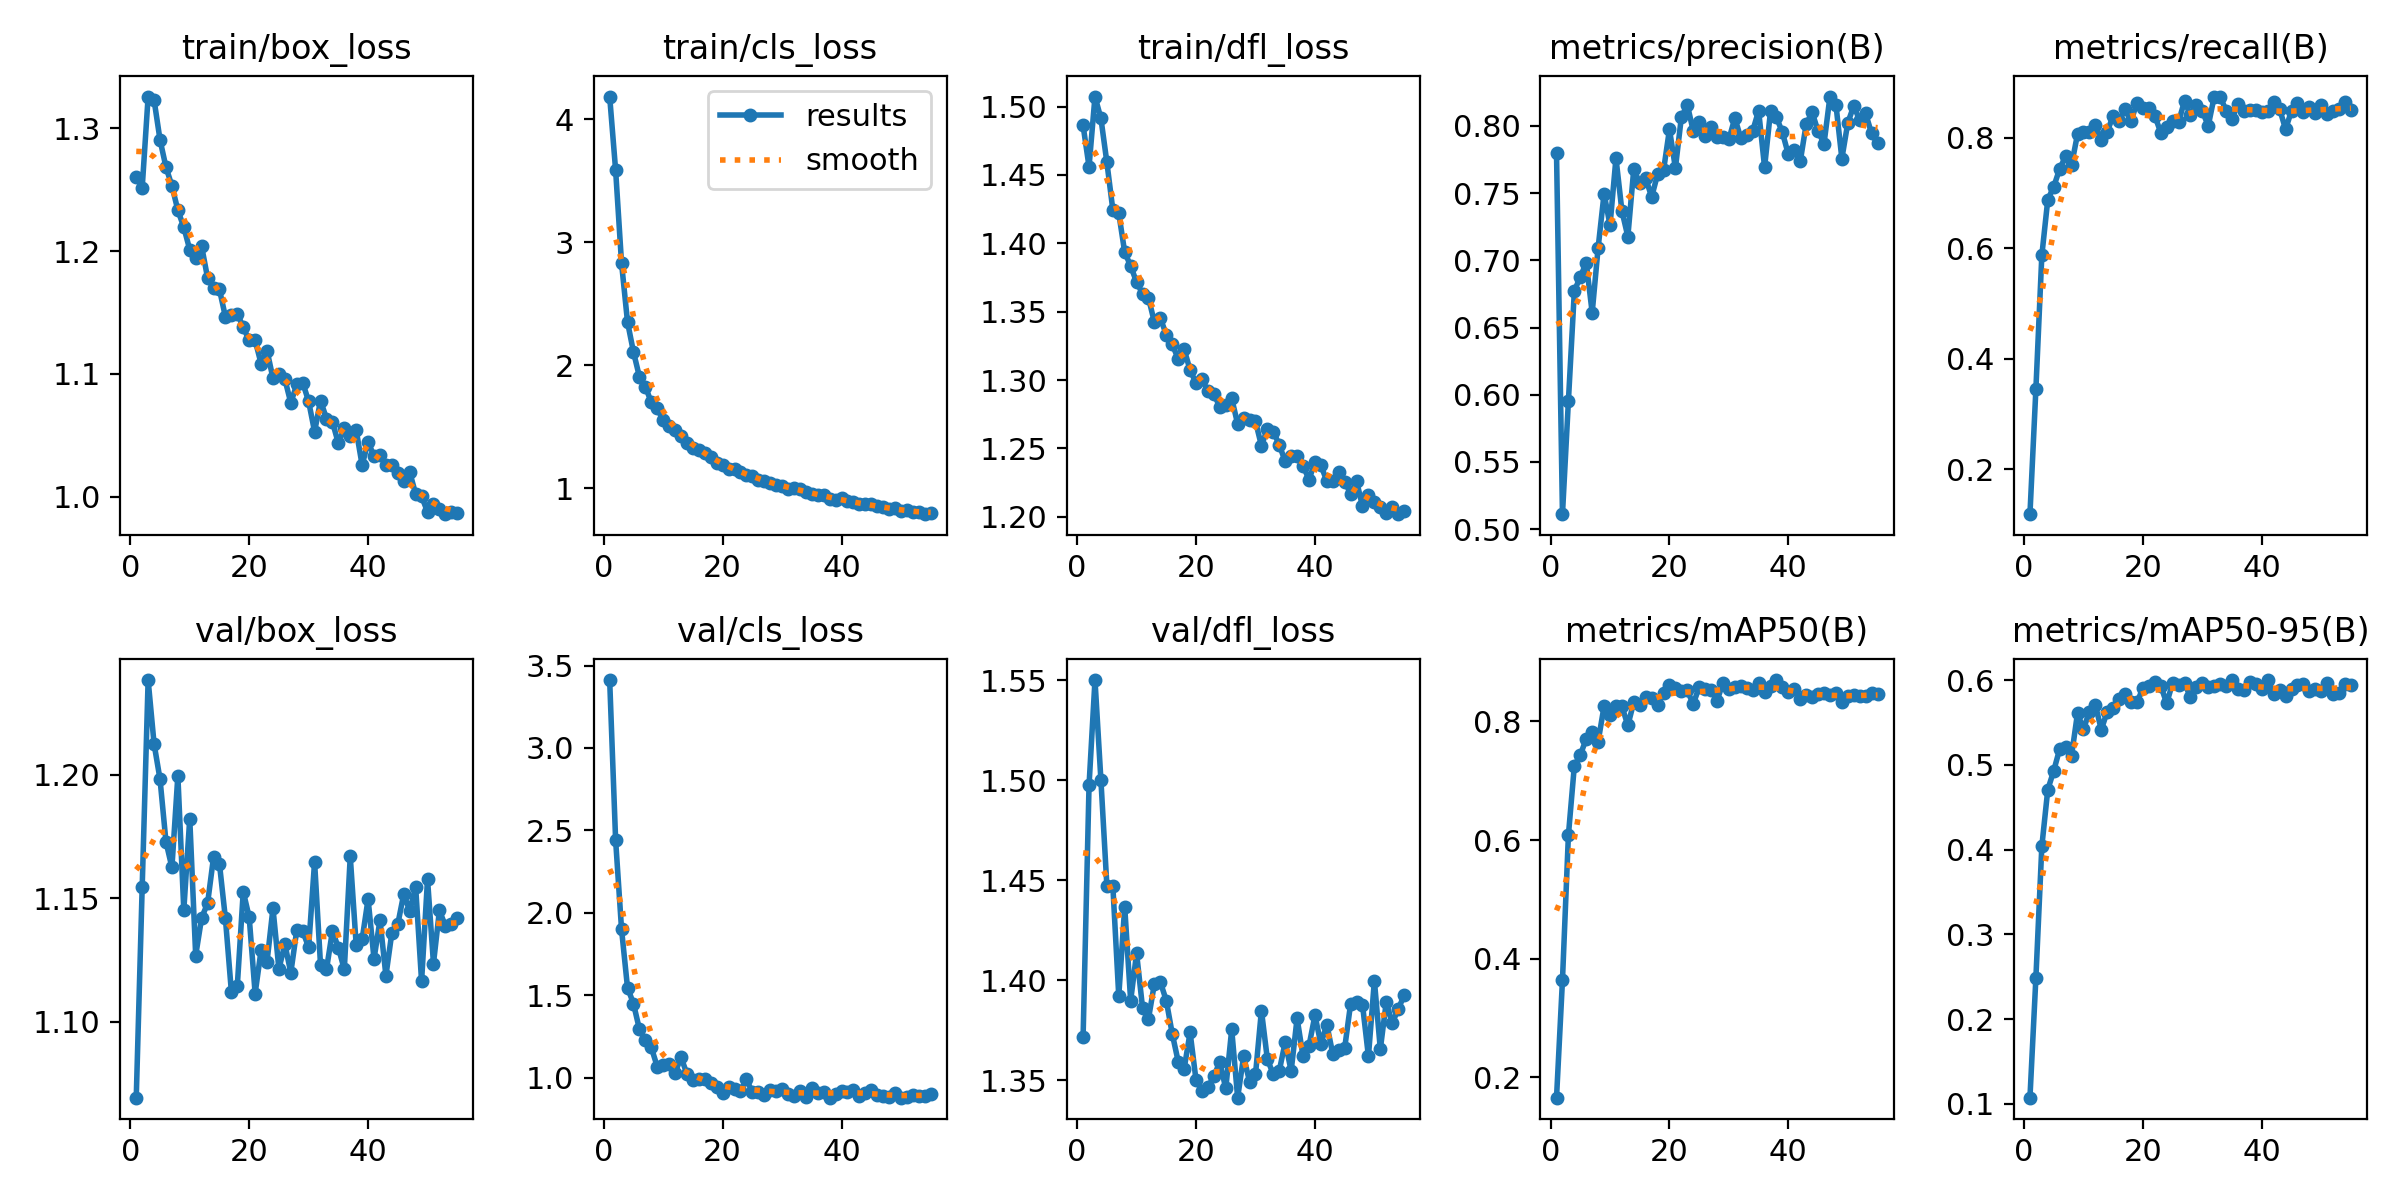

Source data for this figure (header and first rows):
epoch, time, train/box_loss, train/cls_loss, train/dfl_loss, metrics/precision(B), metrics/recall(B), metrics/mAP50(B), metrics/mAP50-95(B), val/box_loss, val/cls_loss, val/dfl_loss, lr/pg0, lr/pg1, lr/pg2
1, 71.01, 1.261, 4.183, 1.486, 0.7796, 0.1184, 0.1659, 0.1074, 1.069, 3.412, 1.372, 0.0001036, 0.0001036, 0.0001036
2, 154, 1.252, 3.585, 1.456, 0.5111, 0.3449, 0.3638, 0.2486, 1.154, 2.442, 1.497, 0.0002059, 0.0002059, 0.0002059
3, 235.8, 1.326, 2.827, 1.507, 0.5954, 0.5873, 0.6082, 0.4039, 1.238, 1.9, 1.55, 0.0003061, 0.0003061, 0.0003061
4, 319.7, 1.323, 2.35, 1.491, 0.6773, 0.6881, 0.725, 0.4707, 1.212, 1.547, 1.5, 0.0003037, 0.0003037, 0.0003037
5, 408.6, 1.291, 2.107, 1.459, 0.6877, 0.7115, 0.743, 0.4929, 1.198, 1.451, 1.447, 0.0003006, 0.0003006, 0.0003006
6, 501.6, 1.268, 1.906, 1.425, 0.6982, 0.744, 0.7707, 0.5186, 1.173, 1.296, 1.447, 0.0002975, 0.0002975, 0.0002975
7, 598.3, 1.253, 1.824, 1.422, 0.6611, 0.7667, 0.7814, 0.5213, 1.162, 1.229, 1.392, 0.0002944, 0.0002944, 0.0002944
8, 696.6, 1.233, 1.697, 1.393, 0.7094, 0.751, 0.7657, 0.5109, 1.2, 1.185, 1.437, 0.0002913, 0.0002913, 0.0002913
9, 796.6, 1.219, 1.648, 1.384, 0.7496, 0.8067, 0.8254, 0.5609, 1.145, 1.068, 1.39, 0.0002882, 0.0002882, 0.0002882
10, 898.3, 1.201, 1.55, 1.372, 0.7261, 0.8105, 0.8109, 0.5418, 1.182, 1.078, 1.413, 0.0002851, 0.0002851, 0.0002851
11, 1000, 1.195, 1.501, 1.363, 0.776, 0.8106, 0.8256, 0.5629, 1.127, 1.082, 1.386, 0.000282, 0.000282, 0.000282
12, 1102, 1.204, 1.474, 1.36, 0.7368, 0.8241, 0.8252, 0.5709, 1.142, 1.029, 1.381, 0.0002789, 0.0002789, 0.0002789
13, 1204, 1.178, 1.424, 1.342, 0.7177, 0.7955, 0.7932, 0.5414, 1.148, 1.125, 1.398, 0.0002758, 0.0002758, 0.0002758
14, 1305, 1.17, 1.367, 1.345, 0.7681, 0.8116, 0.8323, 0.5628, 1.167, 1.024, 1.399, 0.0002727, 0.0002727, 0.0002727
15, 1405, 1.169, 1.321, 1.333, 0.7572, 0.84, 0.8267, 0.5666, 1.164, 0.9871, 1.39, 0.0002696, 0.0002696, 0.0002696
16, 1501, 1.147, 1.305, 1.326, 0.7613, 0.8298, 0.8416, 0.5773, 1.142, 0.9908, 1.373, 0.0002665, 0.0002665, 0.0002665
17, 1599, 1.148, 1.282, 1.315, 0.7471, 0.853, 0.8387, 0.5831, 1.112, 0.9924, 1.359, 0.0002634, 0.0002634, 0.0002634
18, 1695, 1.149, 1.252, 1.323, 0.764, 0.8303, 0.8273, 0.5743, 1.114, 0.9674, 1.356, 0.0002603, 0.0002603, 0.0002603
19, 1791, 1.138, 1.205, 1.307, 0.7669, 0.8635, 0.8484, 0.5737, 1.153, 0.9472, 1.374, 0.0002572, 0.0002572, 0.0002572
20, 1887, 1.127, 1.184, 1.298, 0.7974, 0.8538, 0.8609, 0.5903, 1.142, 0.9056, 1.35, 0.0002541, 0.0002541, 0.0002541
21, 1983, 1.127, 1.155, 1.301, 0.7686, 0.855, 0.8568, 0.5933, 1.111, 0.9421, 1.345, 0.000251, 0.000251, 0.000251
22, 2080, 1.108, 1.155, 1.292, 0.8064, 0.8404, 0.8513, 0.5978, 1.129, 0.9354, 1.346, 0.0002479, 0.0002479, 0.0002479
23, 2176, 1.119, 1.131, 1.289, 0.8157, 0.8098, 0.8519, 0.5934, 1.124, 0.9229, 1.352, 0.0002448, 0.0002448, 0.0002448
24, 2272, 1.096, 1.107, 1.281, 0.7963, 0.8194, 0.8289, 0.5726, 1.146, 0.9903, 1.359, 0.0002417, 0.0002417, 0.0002417
25, 2369, 1.1, 1.099, 1.282, 0.8026, 0.8303, 0.8579, 0.5965, 1.121, 0.9139, 1.346, 0.0002386, 0.0002386, 0.0002386
26, 2465, 1.096, 1.068, 1.287, 0.7927, 0.829, 0.8543, 0.5944, 1.131, 0.9119, 1.375, 0.0002355, 0.0002355, 0.0002355
27, 2562, 1.076, 1.056, 1.268, 0.7995, 0.8668, 0.8533, 0.5964, 1.12, 0.8945, 1.341, 0.0002324, 0.0002324, 0.0002324
28, 2659, 1.091, 1.04, 1.273, 0.7917, 0.841, 0.8349, 0.5797, 1.137, 0.9279, 1.362, 0.0002293, 0.0002293, 0.0002293
29, 2755, 1.093, 1.028, 1.271, 0.7918, 0.8603, 0.8641, 0.5922, 1.137, 0.9183, 1.349, 0.0002262, 0.0002262, 0.0002262
30, 2852, 1.078, 1.017, 1.27, 0.79, 0.8482, 0.8542, 0.5963, 1.13, 0.9324, 1.353, 0.0002231, 0.0002231, 0.0002231
31, 2948, 1.053, 0.99, 1.252, 0.8059, 0.8222, 0.8583, 0.592, 1.165, 0.9023, 1.385, 0.00022, 0.00022, 0.00022
32, 3046, 1.078, 0.9992, 1.264, 0.7908, 0.875, 0.8602, 0.5929, 1.123, 0.8923, 1.36, 0.0002169, 0.0002169, 0.0002169
33, 3143, 1.064, 0.9947, 1.262, 0.7933, 0.8745, 0.8562, 0.5956, 1.121, 0.9184, 1.353, 0.0002138, 0.0002138, 0.0002138
34, 3240, 1.061, 0.9681, 1.253, 0.7963, 0.8497, 0.8534, 0.593, 1.137, 0.883, 1.355, 0.0002107, 0.0002107, 0.0002107
35, 3338, 1.044, 0.9552, 1.241, 0.8113, 0.8342, 0.8642, 0.5997, 1.13, 0.9363, 1.369, 0.0002076, 0.0002076, 0.0002076
36, 3435, 1.056, 0.9453, 1.245, 0.7692, 0.8615, 0.8491, 0.5898, 1.121, 0.9092, 1.355, 0.0002045, 0.0002045, 0.0002045
37, 3532, 1.05, 0.9397, 1.245, 0.811, 0.8485, 0.8601, 0.5888, 1.167, 0.9132, 1.381, 0.0002014, 0.0002014, 0.0002014
38, 3630, 1.054, 0.914, 1.237, 0.8064, 0.851, 0.8695, 0.5973, 1.131, 0.881, 1.362, 0.0001983, 0.0001983, 0.0001983
39, 3727, 1.026, 0.9021, 1.227, 0.7951, 0.8502, 0.8581, 0.595, 1.133, 0.9023, 1.367, 0.0001952, 0.0001952, 0.0001952
40, 3824, 1.045, 0.9184, 1.24, 0.7787, 0.8475, 0.8492, 0.5895, 1.15, 0.9226, 1.382, 0.0001922, 0.0001922, 0.0001922
41, 3920, 1.033, 0.8914, 1.238, 0.7822, 0.8491, 0.855, 0.6, 1.125, 0.9169, 1.368, 0.0001891, 0.0001891, 0.0001891
42, 4016, 1.034, 0.8831, 1.226, 0.7736, 0.8647, 0.8383, 0.5836, 1.141, 0.9275, 1.378, 0.000186, 0.000186, 0.000186
43, 4113, 1.025, 0.8681, 1.226, 0.8013, 0.8524, 0.8442, 0.588, 1.119, 0.8904, 1.363, 0.0001829, 0.0001829, 0.0001829
44, 4210, 1.026, 0.8731, 1.233, 0.8102, 0.8159, 0.8416, 0.5817, 1.136, 0.9096, 1.365, 0.0001798, 0.0001798, 0.0001798
45, 4307, 1.019, 0.8673, 1.226, 0.7959, 0.8489, 0.8458, 0.5898, 1.139, 0.9292, 1.366, 0.0001767, 0.0001767, 0.0001767
46, 4405, 1.013, 0.8511, 1.217, 0.7868, 0.8629, 0.848, 0.5942, 1.152, 0.8963, 1.388, 0.0001736, 0.0001736, 0.0001736
47, 4502, 1.02, 0.8422, 1.226, 0.8218, 0.8466, 0.845, 0.5958, 1.145, 0.89, 1.389, 0.0001705, 0.0001705, 0.0001705
48, 4601, 1.002, 0.8277, 1.208, 0.8159, 0.8562, 0.8482, 0.5869, 1.155, 0.8835, 1.388, 0.0001674, 0.0001674, 0.0001674
49, 4699, 1, 0.8349, 1.216, 0.7757, 0.845, 0.8322, 0.5892, 1.116, 0.9072, 1.362, 0.0001643, 0.0001643, 0.0001643
50, 4796, 0.9876, 0.8139, 1.211, 0.8023, 0.8588, 0.842, 0.5874, 1.158, 0.8801, 1.4, 0.0001612, 0.0001612, 0.0001612
51, 4894, 0.9941, 0.8191, 1.207, 0.8148, 0.8427, 0.8439, 0.5964, 1.124, 0.8827, 1.365, 0.0001581, 0.0001581, 0.0001581
52, 4992, 0.99, 0.8044, 1.203, 0.8043, 0.8484, 0.8431, 0.5841, 1.145, 0.8952, 1.389, 0.000155, 0.000155, 0.000155
53, 5084, 0.9857, 0.8087, 1.207, 0.8092, 0.852, 0.8422, 0.5851, 1.139, 0.8923, 1.379, 0.0001519, 0.0001519, 0.0001519
54, 5179, 0.9877, 0.7872, 1.202, 0.7944, 0.8653, 0.8472, 0.5955, 1.14, 0.893, 1.385, 0.0001488, 0.0001488, 0.0001488
55, 5274, 0.9863, 0.7933, 1.205, 0.7869, 0.8514, 0.8457, 0.5947, 1.142, 0.9035, 1.392, 0.0001457, 0.0001457, 0.0001457
